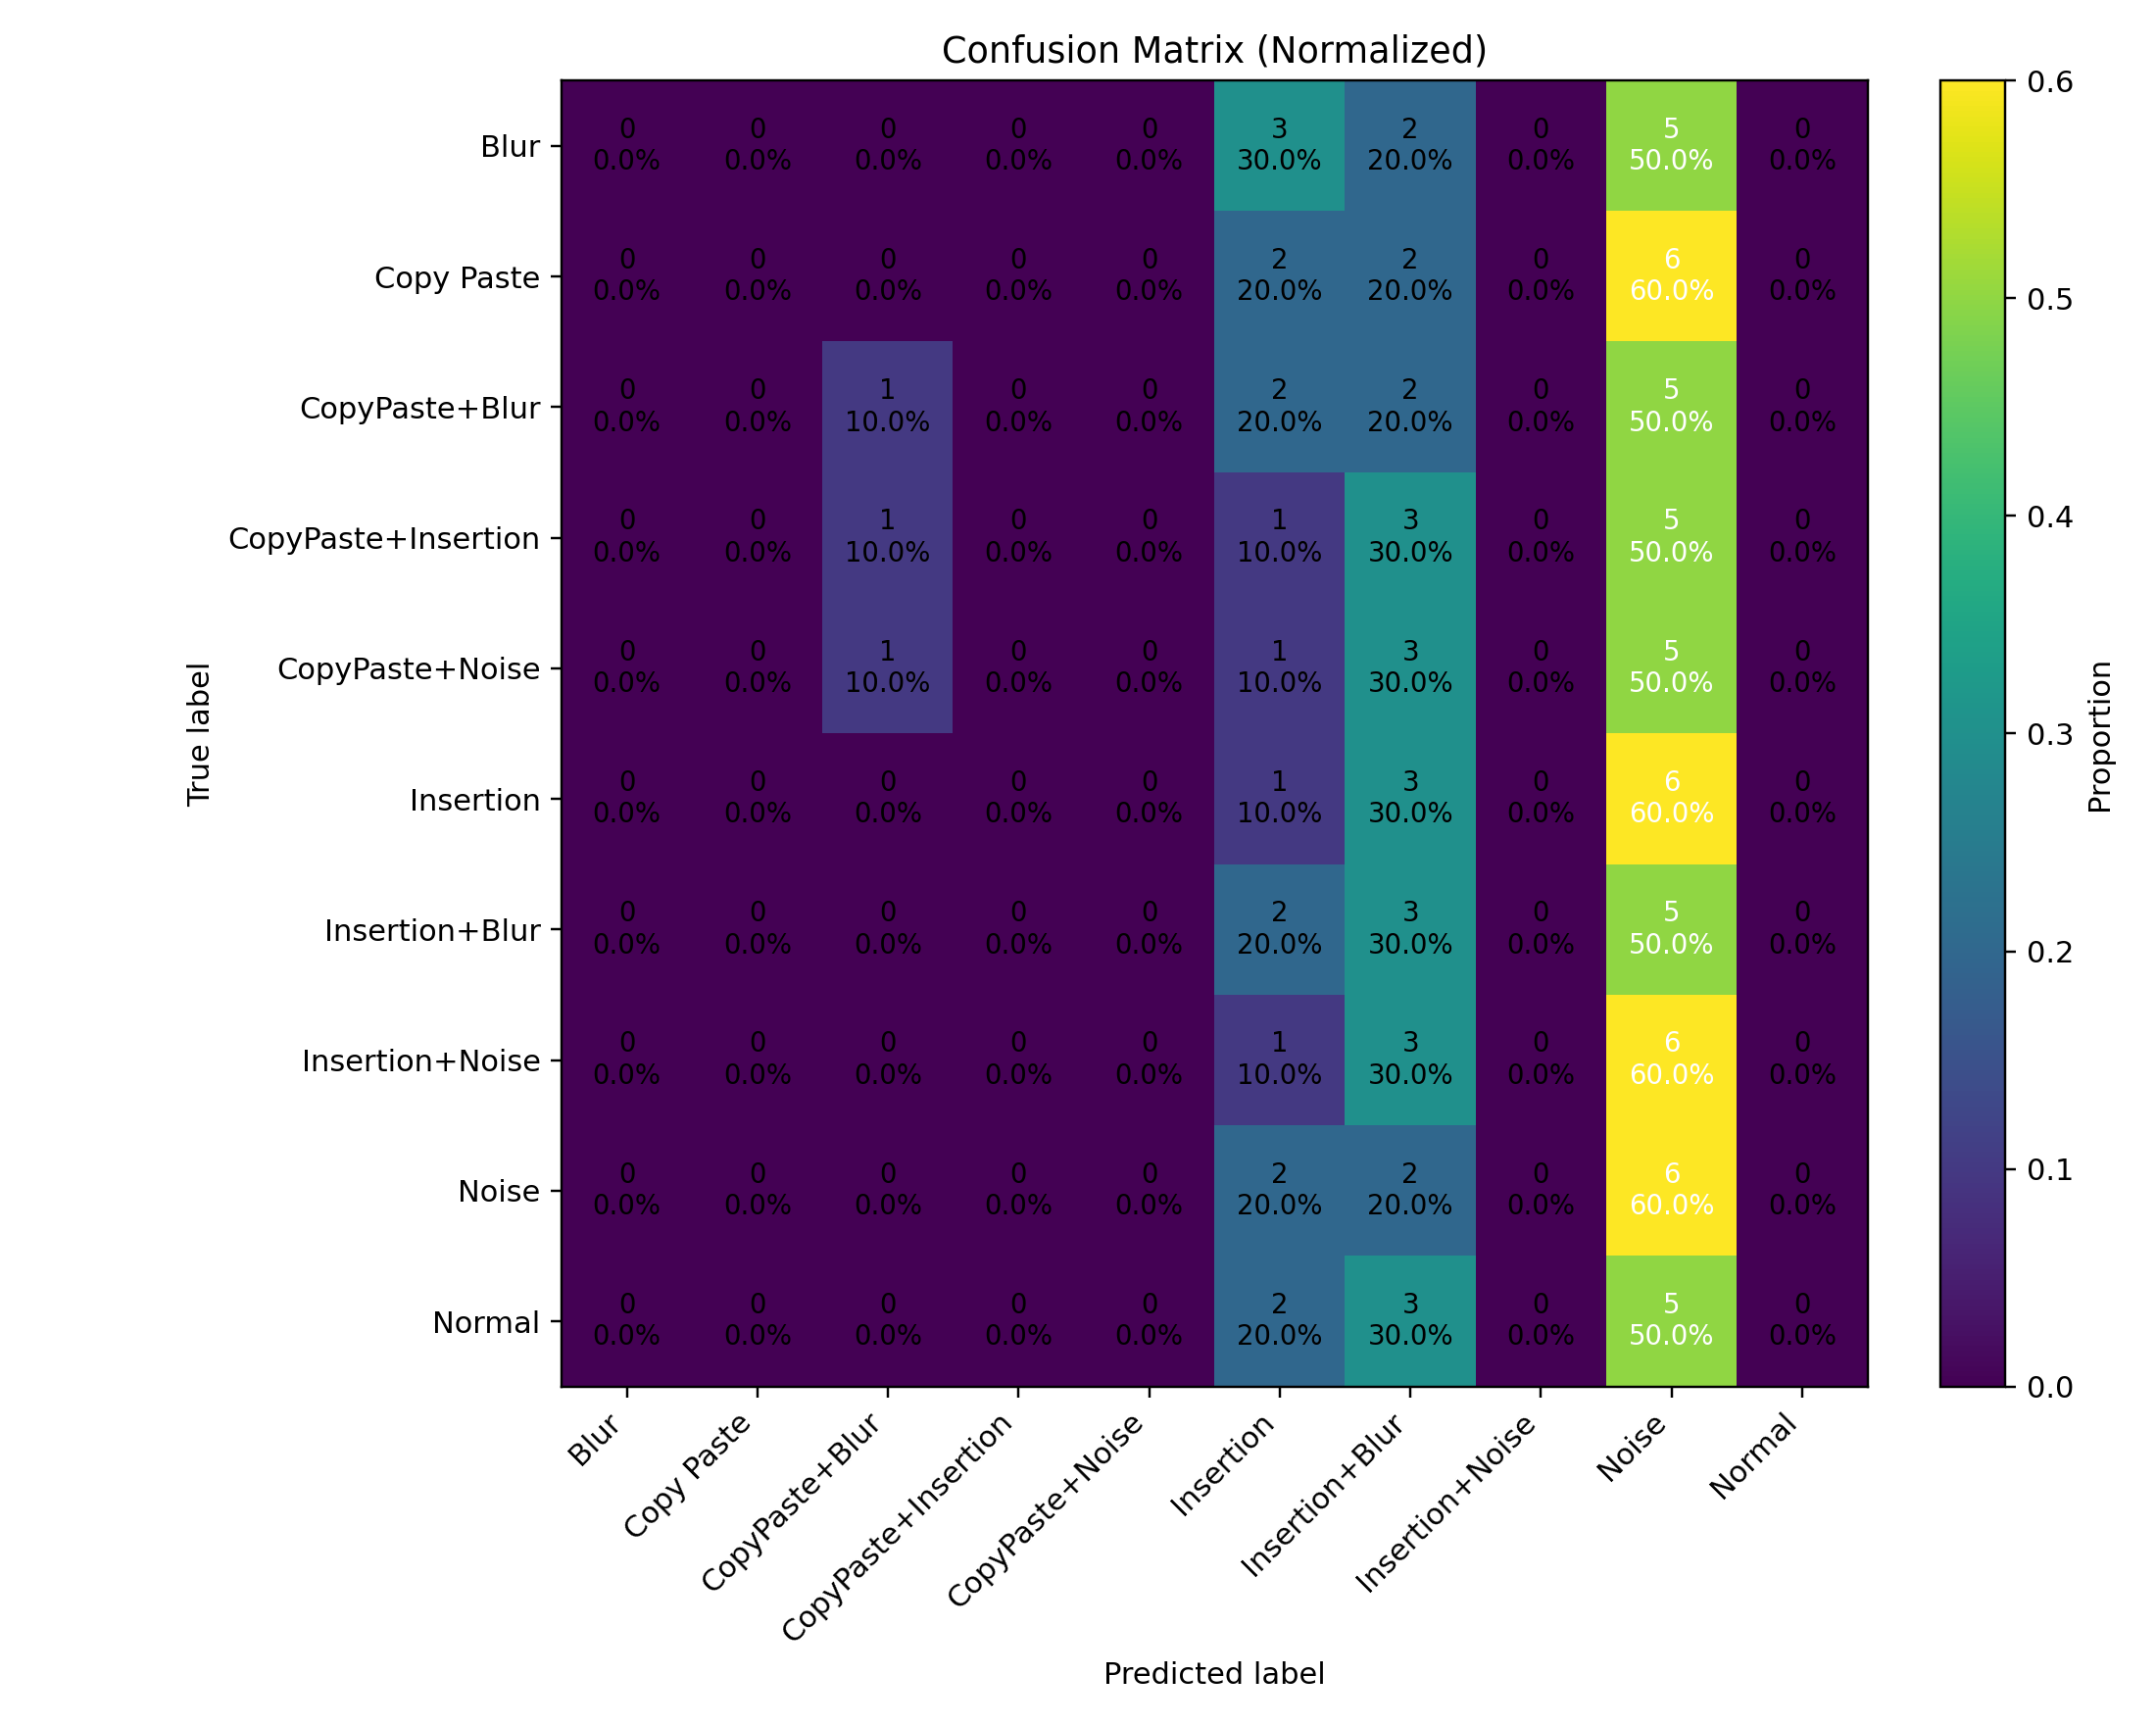

Source data for this figure (header and first rows):
, Blur, Copy Paste, CopyPaste+Blur, CopyPaste+Insertion, CopyPaste+Noise, Insertion, Insertion+Blur, Insertion+Noise, Noise, Normal
Blur, 0, 0, 0, 0, 0, 3, 2, 0, 5, 0
Copy Paste, 0, 0, 0, 0, 0, 2, 2, 0, 6, 0
CopyPaste+Blur, 0, 0, 1, 0, 0, 2, 2, 0, 5, 0
CopyPaste+Insertion, 0, 0, 1, 0, 0, 1, 3, 0, 5, 0
CopyPaste+Noise, 0, 0, 1, 0, 0, 1, 3, 0, 5, 0
Insertion, 0, 0, 0, 0, 0, 1, 3, 0, 6, 0
Insertion+Blur, 0, 0, 0, 0, 0, 2, 3, 0, 5, 0
Insertion+Noise, 0, 0, 0, 0, 0, 1, 3, 0, 6, 0
Noise, 0, 0, 0, 0, 0, 2, 2, 0, 6, 0
Normal, 0, 0, 0, 0, 0, 2, 3, 0, 5, 0
